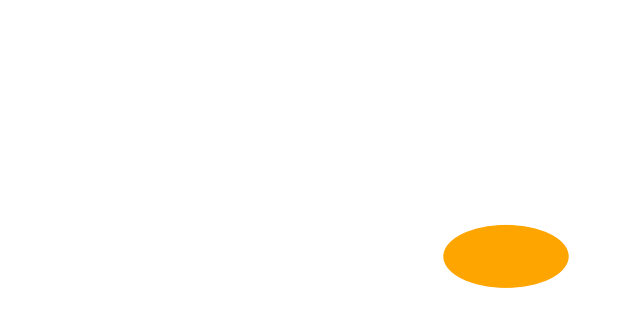

Python code for this plot:
import matplotlib.pyplot as plt

def plot_happy_birthday():
    # Configuración del gráfico
    fig, ax = plt.subplots(figsize=(8, 4))
    ax.set_facecolor('skyblue')
    ax.set_xlim(0, 10)
    ax.set_ylim(0, 10)
    ax.axis('off')

    # Dibuja las letras de "Feliz Cumpleaños"
    ax.text(1, 5, 'Feliz', fontsize=20, color='white', ha='center', va='center')
    ax.text(5, 5, 'Cumpleaños', fontsize=20, color='white', ha='center', va='center')

    # Dibuja un pastel
    circle = plt.Circle((8, 2), 1, color='orange', fill=True)
    ax.add_patch(circle)

    # Muestra el gráfico
    plt.show(block=True)

# Llama a la función para crear el gráfico
plot_happy_birthday()
